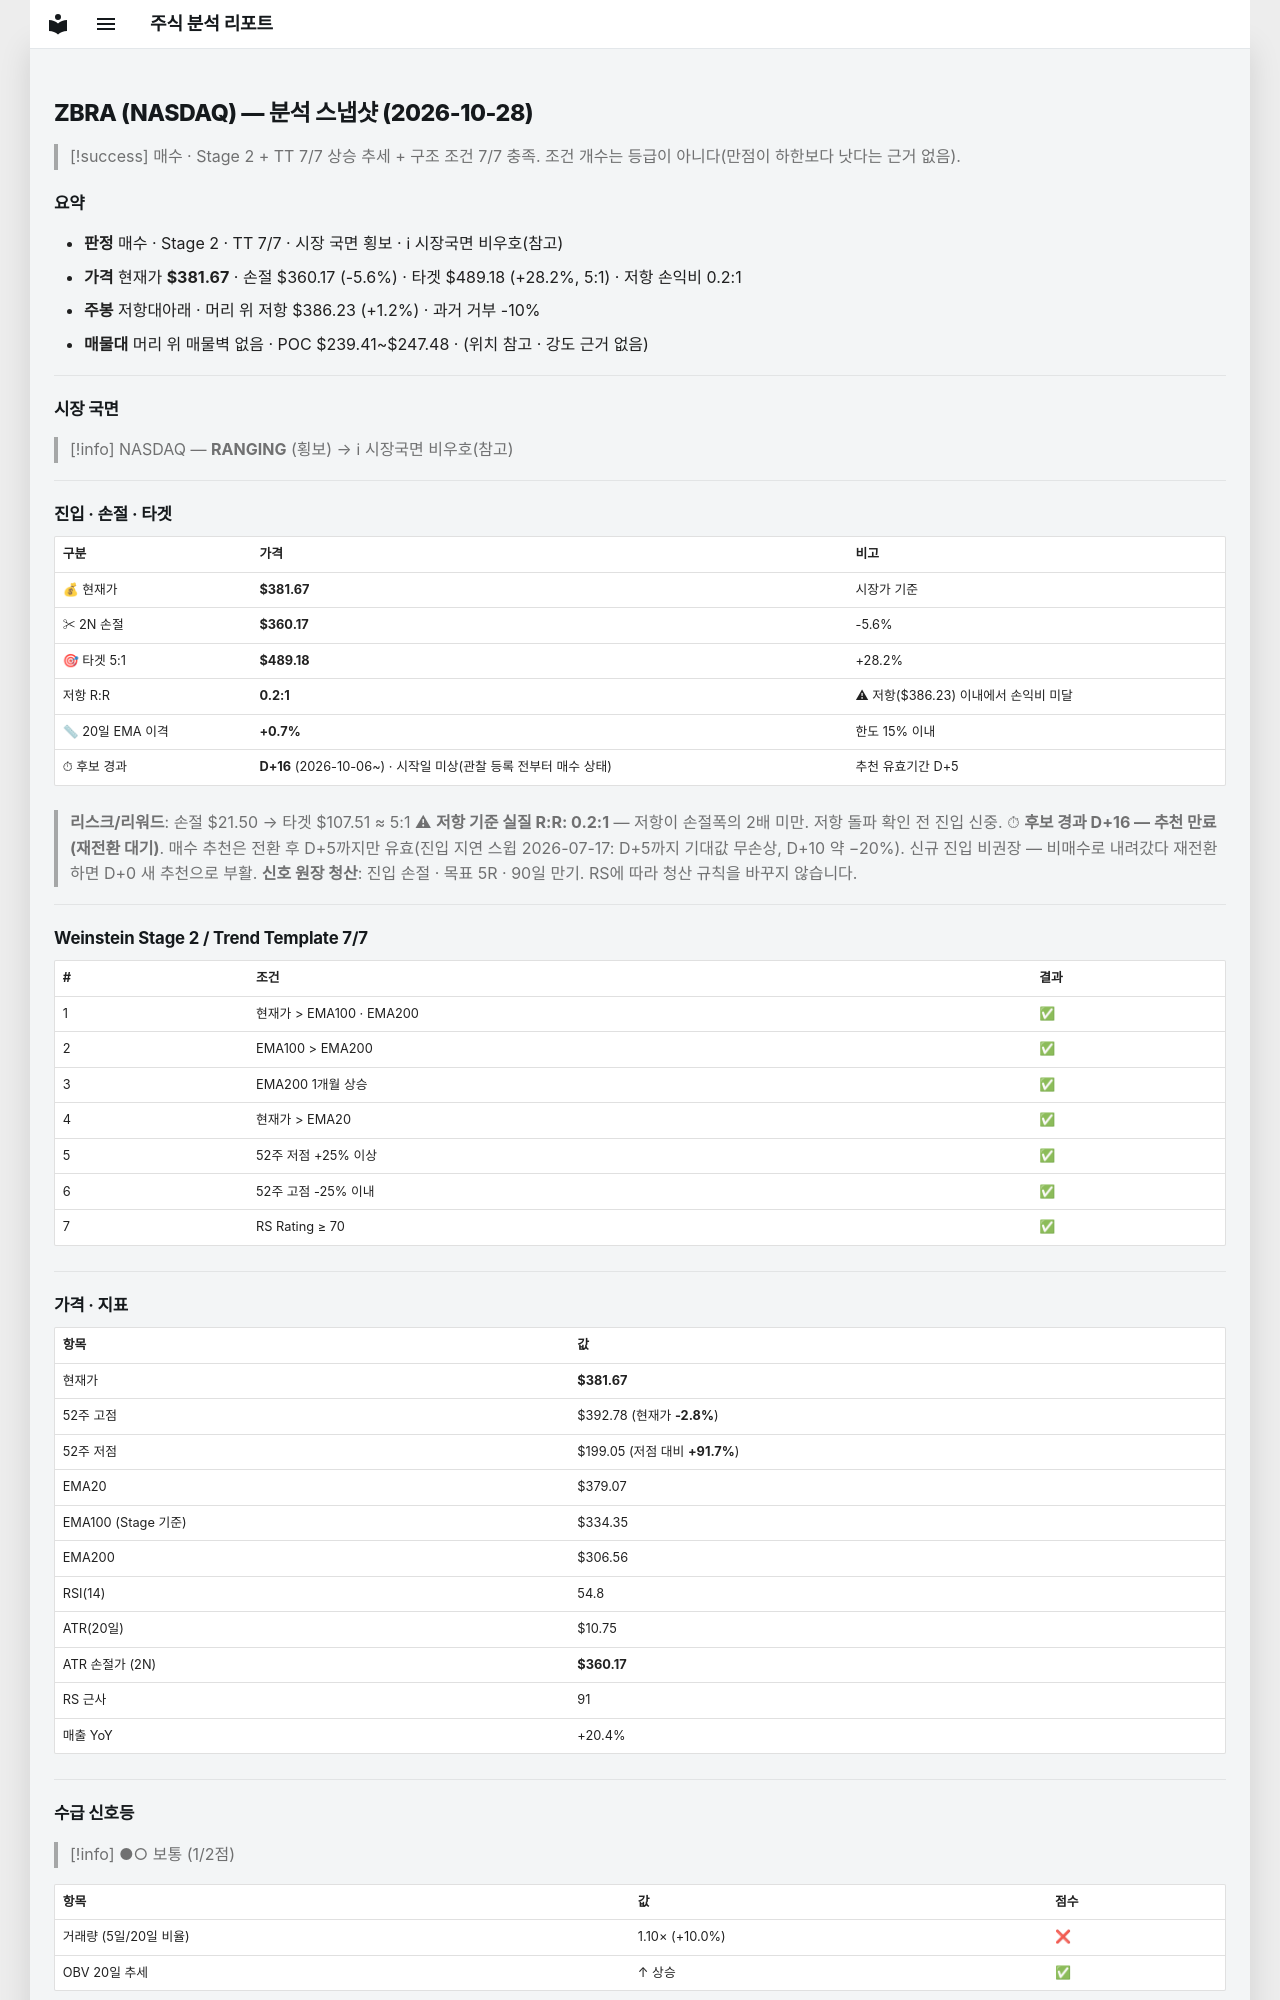

repository: soloandco/stock-reports · page: snapshots/ZBRA-2026-10-28/index.html · generator: mkdocs

---
type: analysis-snapshot
title: ZBRA 분석 스냅샷
ticker: ZBRA
market: NASDAQ
created: 2026-10-28
updated: 2026-10-28
bar-date: 2026-10-27
verdict: 매수후보
real-rr: 0.21
sma50-gap-pct: 0.7
candidate-days: 16
candidate-since: 2026-10-06
candidate-start-unknown: true
weekly-position: 저항대아래
weekly-overhead-price: 386.23
weekly-overhead-pct: 1.2
stage: 2
trend-template-score: 7
tt-max: 7
ma-set: ema-20-100-200
price: 381.6700134277344
stop-price: 360.16834183770607
market-regime: RANGING
supply-demand-score: 1/2
supply-demand-label: 보통
status: tracking
tags:
  - stock-agent
  - watchlist
  - ZBRA
  - analysis
related:
  - "[[analysis-template]]"
---

# ZBRA (NASDAQ) — 분석 스냅샷 (2026-10-28)

> [!success] 매수 · Stage 2 + TT 7/7
> 상승 추세 + 구조 조건 7/7 충족. 조건 개수는 등급이 아니다(만점이 하한보다 낫다는 근거 없음).

## 요약

- **판정** 매수 · Stage 2 · TT 7/7 · 시장 국면 횡보 · ℹ 시장국면 비우호(참고)
- **가격** 현재가 **$381.67** · 손절 $360.17 (-5.6%) · 타겟 $489.18 (+28.2%, 5:1) · 저항 손익비 0.2:1
- **주봉** 저항대아래 · 머리 위 저항 $386.23 (+1.2%) · 과거 거부 -10%
- **매물대** 머리 위 매물벽 없음 · POC $239.41~$247.48 · (위치 참고 · 강도 근거 없음)

---

## 시장 국면

> [!info] NASDAQ — **RANGING** (횡보) → ℹ 시장국면 비우호(참고)

---

## 진입 · 손절 · 타겟

| 구분 | 가격 | 비고 |
|------|------|------|
| 💰 현재가 | **$381.67** | 시장가 기준 |
| ✂ 2N 손절 | **$360.17** | -5.6% |
| 🎯 타겟 5:1 | **$489.18** | +28.2% |
| 저항 R:R | **0.2:1** | ⚠ 저항($386.23) 이내에서 손익비 미달 |
| 📏 20일 EMA 이격 | **+0.7%** | 한도 15% 이내 |
| ⏱ 후보 경과 | **D+16** (2026-10-06~) · 시작일 미상(관찰 등록 전부터 매수 상태) | 추천 유효기간 D+5 |

> **리스크/리워드**: 손절 $21.50 → 타겟 $107.51 ≈ 5:1
> ⚠ **저항 기준 실질 R:R: 0.2:1** — 저항이 손절폭의 2배 미만. 저항 돌파 확인 전 진입 신중.
> ⏱ **후보 경과 D+16 — 추천 만료(재전환 대기)**. 매수 추천은 전환 후 D+5까지만 유효(진입 지연 스윕 2026-07-17: D+5까지 기대값 무손상, D+10 약 −20%). 신규 진입 비권장 — 비매수로 내려갔다 재전환하면 D+0 새 추천으로 부활.
> **신호 원장 청산**: 진입 손절 · 목표 5R · 90일 만기. RS에 따라 청산 규칙을 바꾸지 않습니다.

---

## Weinstein Stage 2 / Trend Template 7/7

| # | 조건 | 결과 |
|---|------|------|
| 1 | 현재가 > EMA100 · EMA200 | ✅ |
| 2 | EMA100 > EMA200 | ✅ |
| 3 | EMA200 1개월 상승 | ✅ |
| 4 | 현재가 > EMA20 | ✅ |
| 5 | 52주 저점 +25% 이상 | ✅ |
| 6 | 52주 고점 -25% 이내 | ✅ |
| 7 | RS Rating ≥ 70 | ✅ |

---

## 가격 · 지표

| 항목 | 값 |
|------|---|
| 현재가 | **$381.67** |
| 52주 고점 | $392.78 (현재가 **-2.8%**) |
| 52주 저점 | $199.05 (저점 대비 **+91.7%**) |
| EMA20 | $379.07 |
| EMA100 (Stage 기준) | $334.35 |
| EMA200 | $306.56 |
| RSI(14) | 54.8 |
| ATR(20일) | $10.75 |
| ATR 손절가 (2N) | **$360.17** |
| RS 근사 | 91 |
| 매출 YoY | +20.4% |

---
## 수급 신호등

> [!info] ●○ 보통 (1/2점)

| 항목 | 값 | 점수 |
|------|------|------|
| 거래량 (5일/20일 비율) | 1.10× (+10.0%) | ❌ |
| OBV 20일 추세 | ↑ 상승 | ✅ |

> **판독법**: 거래량이 20일 평균보다 20% 이상 많고 OBV(온밸런스볼륨)가 상승 중이면 매집 수급이 강한 것으로 판단합니다.

---
